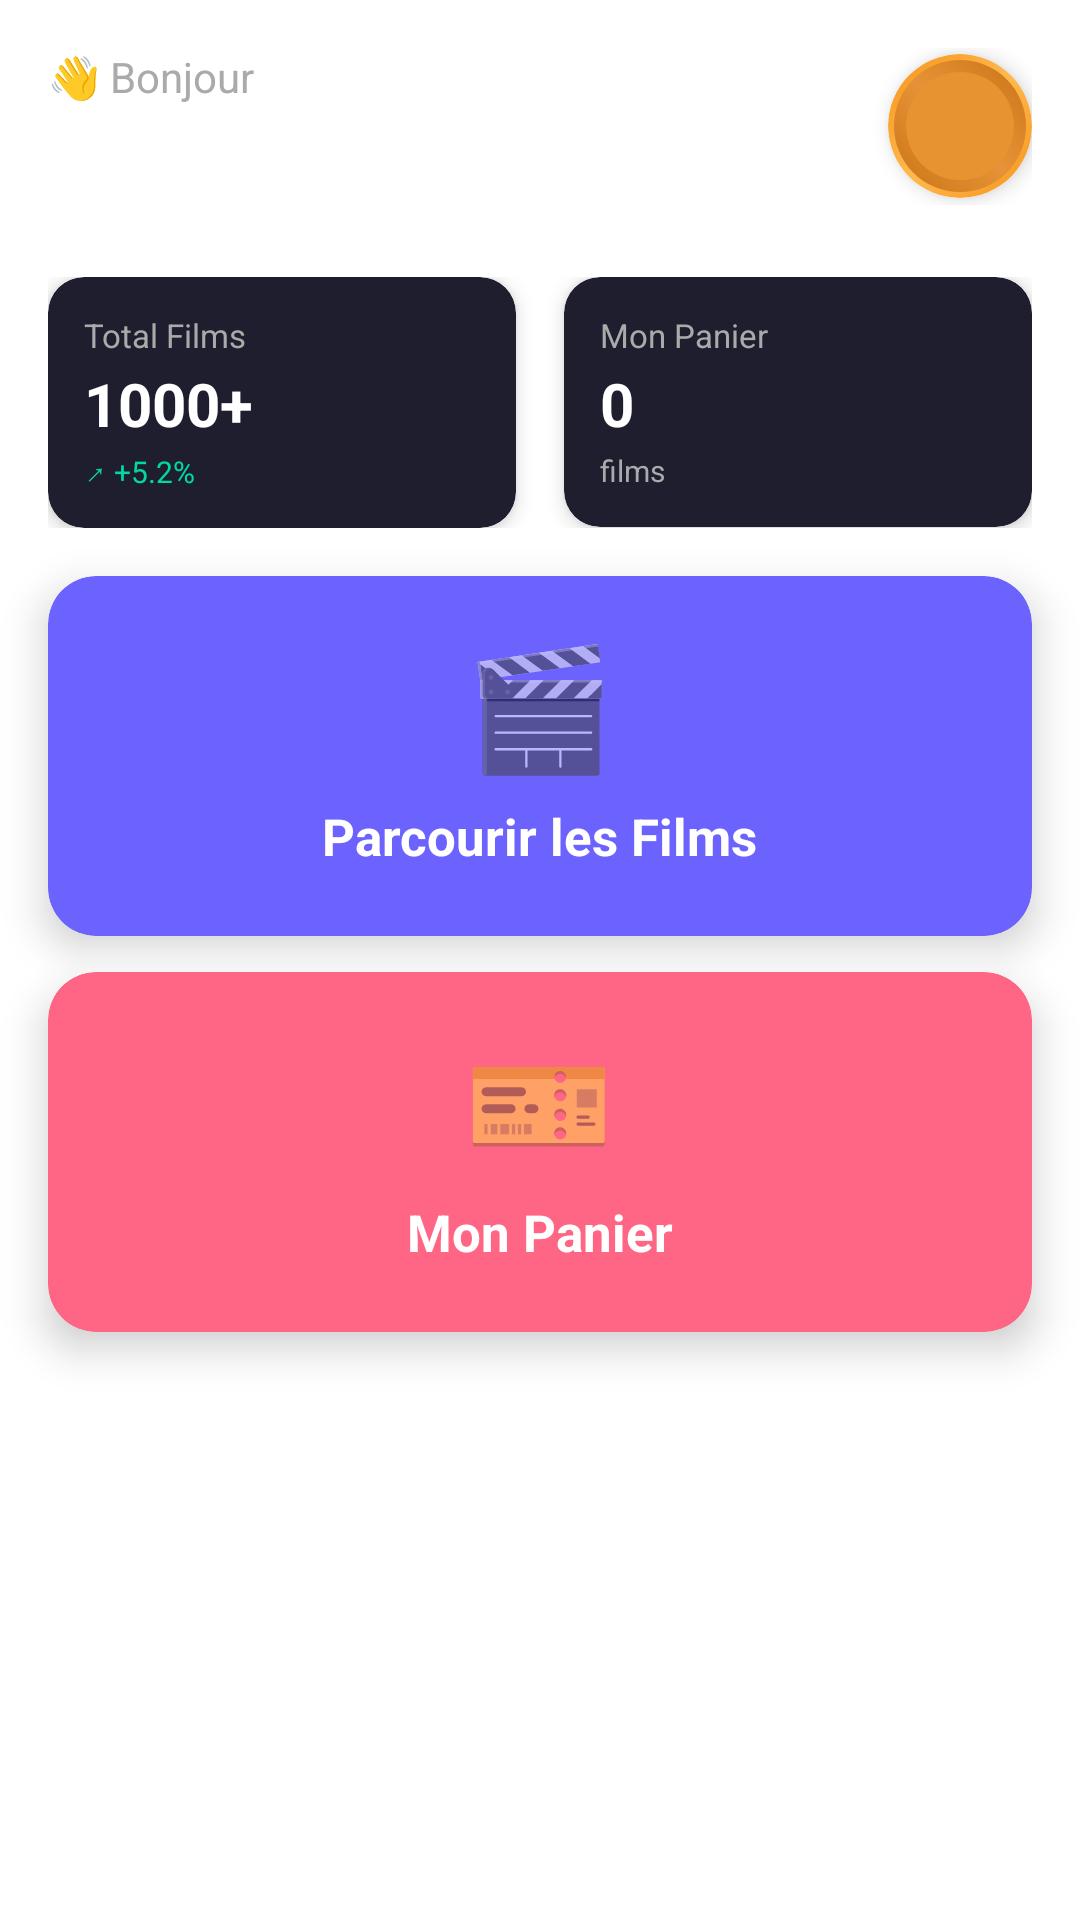

Android layout source for this screen:
<!-- AndroidManifest.xml: application theme Theme.MaterialComponents.DayNight.DarkActionBar -->
<!-- res/layout/activity_menu.xml -->
<?xml version="1.0" encoding="utf-8"?>
<androidx.constraintlayout.widget.ConstraintLayout xmlns:android="http://schemas.android.com/apk/res/android"
    xmlns:app="http://schemas.android.com/apk/res-auto"
    android:layout_width="match_parent"
    android:layout_height="match_parent"
    android:background="@drawable/gradient_background">

    
    <LinearLayout
        android:id="@+id/header"
        android:layout_width="match_parent"
        android:layout_height="wrap_content"
        android:orientation="horizontal"
        android:padding="16dp"
        app:layout_constraintTop_toTopOf="parent">

        <LinearLayout
            android:layout_width="0dp"
            android:layout_height="wrap_content"
            android:layout_weight="1"
            android:orientation="vertical">

            <TextView
                android:layout_width="wrap_content"
                android:layout_height="wrap_content"
                android:text="👋 Bonjour"
                android:textSize="14sp"
                android:textColor="#AAAAAA" />

            <TextView
                android:id="@+id/txtTitreMenu"
                android:layout_width="wrap_content"
                android:layout_height="wrap_content"
                android:text="RFTG Movies"
                android:textSize="22sp"
                android:textStyle="bold"
                android:textColor="#FFFFFF"
                android:layout_marginTop="4dp" />
        </LinearLayout>

        
        <androidx.cardview.widget.CardView
            android:id="@+id/btnDeconnexion"
            android:layout_width="48dp"
            android:layout_height="48dp"
            app:cardCornerRadius="24dp"
            app:cardElevation="4dp"
            android:layout_gravity="center_vertical"
            android:clickable="true"
            android:focusable="true"
            android:foreground="?android:attr/selectableItemBackground">

            <LinearLayout
                android:layout_width="match_parent"
                android:layout_height="match_parent"
                android:background="@drawable/bitcoin_logo"
                android:gravity="center">
            </LinearLayout>
        </androidx.cardview.widget.CardView>

    </LinearLayout>

    
    <LinearLayout
        android:id="@+id/statsContainer"
        android:layout_width="match_parent"
        android:layout_height="wrap_content"
        android:orientation="horizontal"
        android:layout_marginStart="16dp"
        android:layout_marginEnd="16dp"
        android:layout_marginTop="8dp"
        app:layout_constraintTop_toBottomOf="@id/header">

        <androidx.cardview.widget.CardView
            android:layout_width="0dp"
            android:layout_height="wrap_content"
            android:layout_weight="1"
            android:layout_marginEnd="8dp"
            app:cardBackgroundColor="#1E1E2E"
            app:cardCornerRadius="12dp"
            app:cardElevation="4dp">

            <LinearLayout
                android:layout_width="match_parent"
                android:layout_height="wrap_content"
                android:orientation="vertical"
                android:padding="12dp">

                <TextView
                    android:layout_width="wrap_content"
                    android:layout_height="wrap_content"
                    android:text="Total Films"
                    android:textSize="11sp"
                    android:textColor="#AAAAAA" />

                <TextView
                    android:layout_width="wrap_content"
                    android:layout_height="wrap_content"
                    android:text="1000+"
                    android:textSize="20sp"
                    android:textStyle="bold"
                    android:textColor="#FFFFFF"
                    android:layout_marginTop="2dp" />

                <TextView
                    android:layout_width="wrap_content"
                    android:layout_height="wrap_content"
                    android:text="↗ +5.2%"
                    android:textSize="10sp"
                    android:textColor="#00D9A3"
                    android:layout_marginTop="2dp" />

            </LinearLayout>

        </androidx.cardview.widget.CardView>

        <androidx.cardview.widget.CardView
            android:layout_width="0dp"
            android:layout_height="wrap_content"
            android:layout_weight="1"
            android:layout_marginStart="8dp"
            app:cardBackgroundColor="#1E1E2E"
            app:cardCornerRadius="12dp"
            app:cardElevation="4dp">

            <LinearLayout
                android:layout_width="match_parent"
                android:layout_height="wrap_content"
                android:orientation="vertical"
                android:padding="12dp">

                <TextView
                    android:layout_width="wrap_content"
                    android:layout_height="wrap_content"
                    android:text="Mon Panier"
                    android:textSize="11sp"
                    android:textColor="#AAAAAA" />

                <TextView
                    android:id="@+id/txtPanierCount"
                    android:layout_width="wrap_content"
                    android:layout_height="wrap_content"
                    android:text="0"
                    android:textSize="20sp"
                    android:textStyle="bold"
                    android:textColor="#FFFFFF"
                    android:layout_marginTop="2dp" />

                <TextView
                    android:layout_width="wrap_content"
                    android:layout_height="wrap_content"
                    android:text="films"
                    android:textSize="10sp"
                    android:textColor="#AAAAAA"
                    android:layout_marginTop="2dp" />

            </LinearLayout>

        </androidx.cardview.widget.CardView>

    </LinearLayout>

    
    <androidx.cardview.widget.CardView
        android:id="@+id/btnVoirFilms"
        android:layout_width="0dp"
        android:layout_height="120dp"
        android:layout_marginStart="16dp"
        android:layout_marginEnd="16dp"
        android:layout_marginTop="16dp"
        app:cardBackgroundColor="#6C63FF"
        app:cardCornerRadius="16dp"
        app:cardElevation="8dp"
        android:clickable="true"
        android:focusable="true"
        android:foreground="?android:attr/selectableItemBackground"
        app:layout_constraintTop_toBottomOf="@id/statsContainer"
        app:layout_constraintStart_toStartOf="parent"
        app:layout_constraintEnd_toEndOf="parent">

        <LinearLayout
            android:layout_width="match_parent"
            android:layout_height="match_parent"
            android:orientation="vertical"
            android:padding="16dp"
            android:gravity="center">

            <TextView
                android:layout_width="wrap_content"
                android:layout_height="wrap_content"
                android:text="🎬"
                android:textSize="40sp" />

            <TextView
                android:layout_width="wrap_content"
                android:layout_height="wrap_content"
                android:text="Parcourir les Films"
                android:textSize="17sp"
                android:textStyle="bold"
                android:textColor="#FFFFFF"
                android:layout_marginTop="6dp" />

            <TextView
                android:layout_width="wrap_content"
                android:layout_height="wrap_content"
                android:text="Découvrez notre collection"
                android:textSize="13sp"
                android:textColor="#FFFFFF"
                android:layout_marginTop="2dp" />

        </LinearLayout>

    </androidx.cardview.widget.CardView>

    
    <androidx.cardview.widget.CardView
        android:id="@+id/btnVoirPanier"
        android:layout_width="0dp"
        android:layout_height="120dp"
        android:layout_marginStart="16dp"
        android:layout_marginEnd="16dp"
        android:layout_marginTop="12dp"
        android:layout_marginBottom="16dp"
        app:cardBackgroundColor="#FF6584"
        app:cardCornerRadius="16dp"
        app:cardElevation="8dp"
        android:clickable="true"
        android:focusable="true"
        android:foreground="?android:attr/selectableItemBackground"
        app:layout_constraintTop_toBottomOf="@id/btnVoirFilms"
        app:layout_constraintStart_toStartOf="parent"
        app:layout_constraintEnd_toEndOf="parent">

        <LinearLayout
            android:layout_width="match_parent"
            android:layout_height="match_parent"
            android:orientation="vertical"
            android:padding="16dp"
            android:gravity="center">

            <TextView
                android:layout_width="wrap_content"
                android:layout_height="wrap_content"
                android:text="🎫"
                android:textSize="40sp" />

            <TextView
                android:layout_width="wrap_content"
                android:layout_height="wrap_content"
                android:text="Mon Panier"
                android:textSize="17sp"
                android:textStyle="bold"
                android:textColor="#FFFFFF"
                android:layout_marginTop="6dp" />

            <TextView
                android:layout_width="wrap_content"
                android:layout_height="wrap_content"
                android:text="Voir mes sélections"
                android:textSize="13sp"
                android:textColor="#FFFFFF"
                android:layout_marginTop="2dp" />

        </LinearLayout>

    </androidx.cardview.widget.CardView>

</androidx.constraintlayout.widget.ConstraintLayout>
<!-- resources referenced by this layout -->
<resources>
  <!-- drawable bitcoin_logo (drawable) -->
  <?xml version="1.0" encoding="utf-8"?>
  <layer-list xmlns:android="http://schemas.android.com/apk/res/android">
      
      <item>
          <shape android:shape="oval">
              <gradient
                  android:startColor="#F7931A"
                  android:centerColor="#FFB94E"
                  android:endColor="#F7931A"
                  android:angle="135"
                  android:type="linear" />
              <size
                  android:width="48dp"
                  android:height="48dp" />
          </shape>
      </item>
  
      
      <item
          android:top="2dp"
          android:bottom="2dp"
          android:left="2dp"
          android:right="2dp">
          <shape android:shape="oval">
              <gradient
                  android:startColor="#C87416"
                  android:centerColor="#E69236"
                  android:endColor="#C87416"
                  android:angle="45"
                  android:type="linear" />
          </shape>
      </item>
  
      
      <item
          android:top="6dp"
          android:bottom="6dp"
          android:left="6dp"
          android:right="6dp">
          <shape android:shape="oval">
              <solid android:color="#E89332" />
          </shape>
      </item>
  </layer-list>
</resources>
